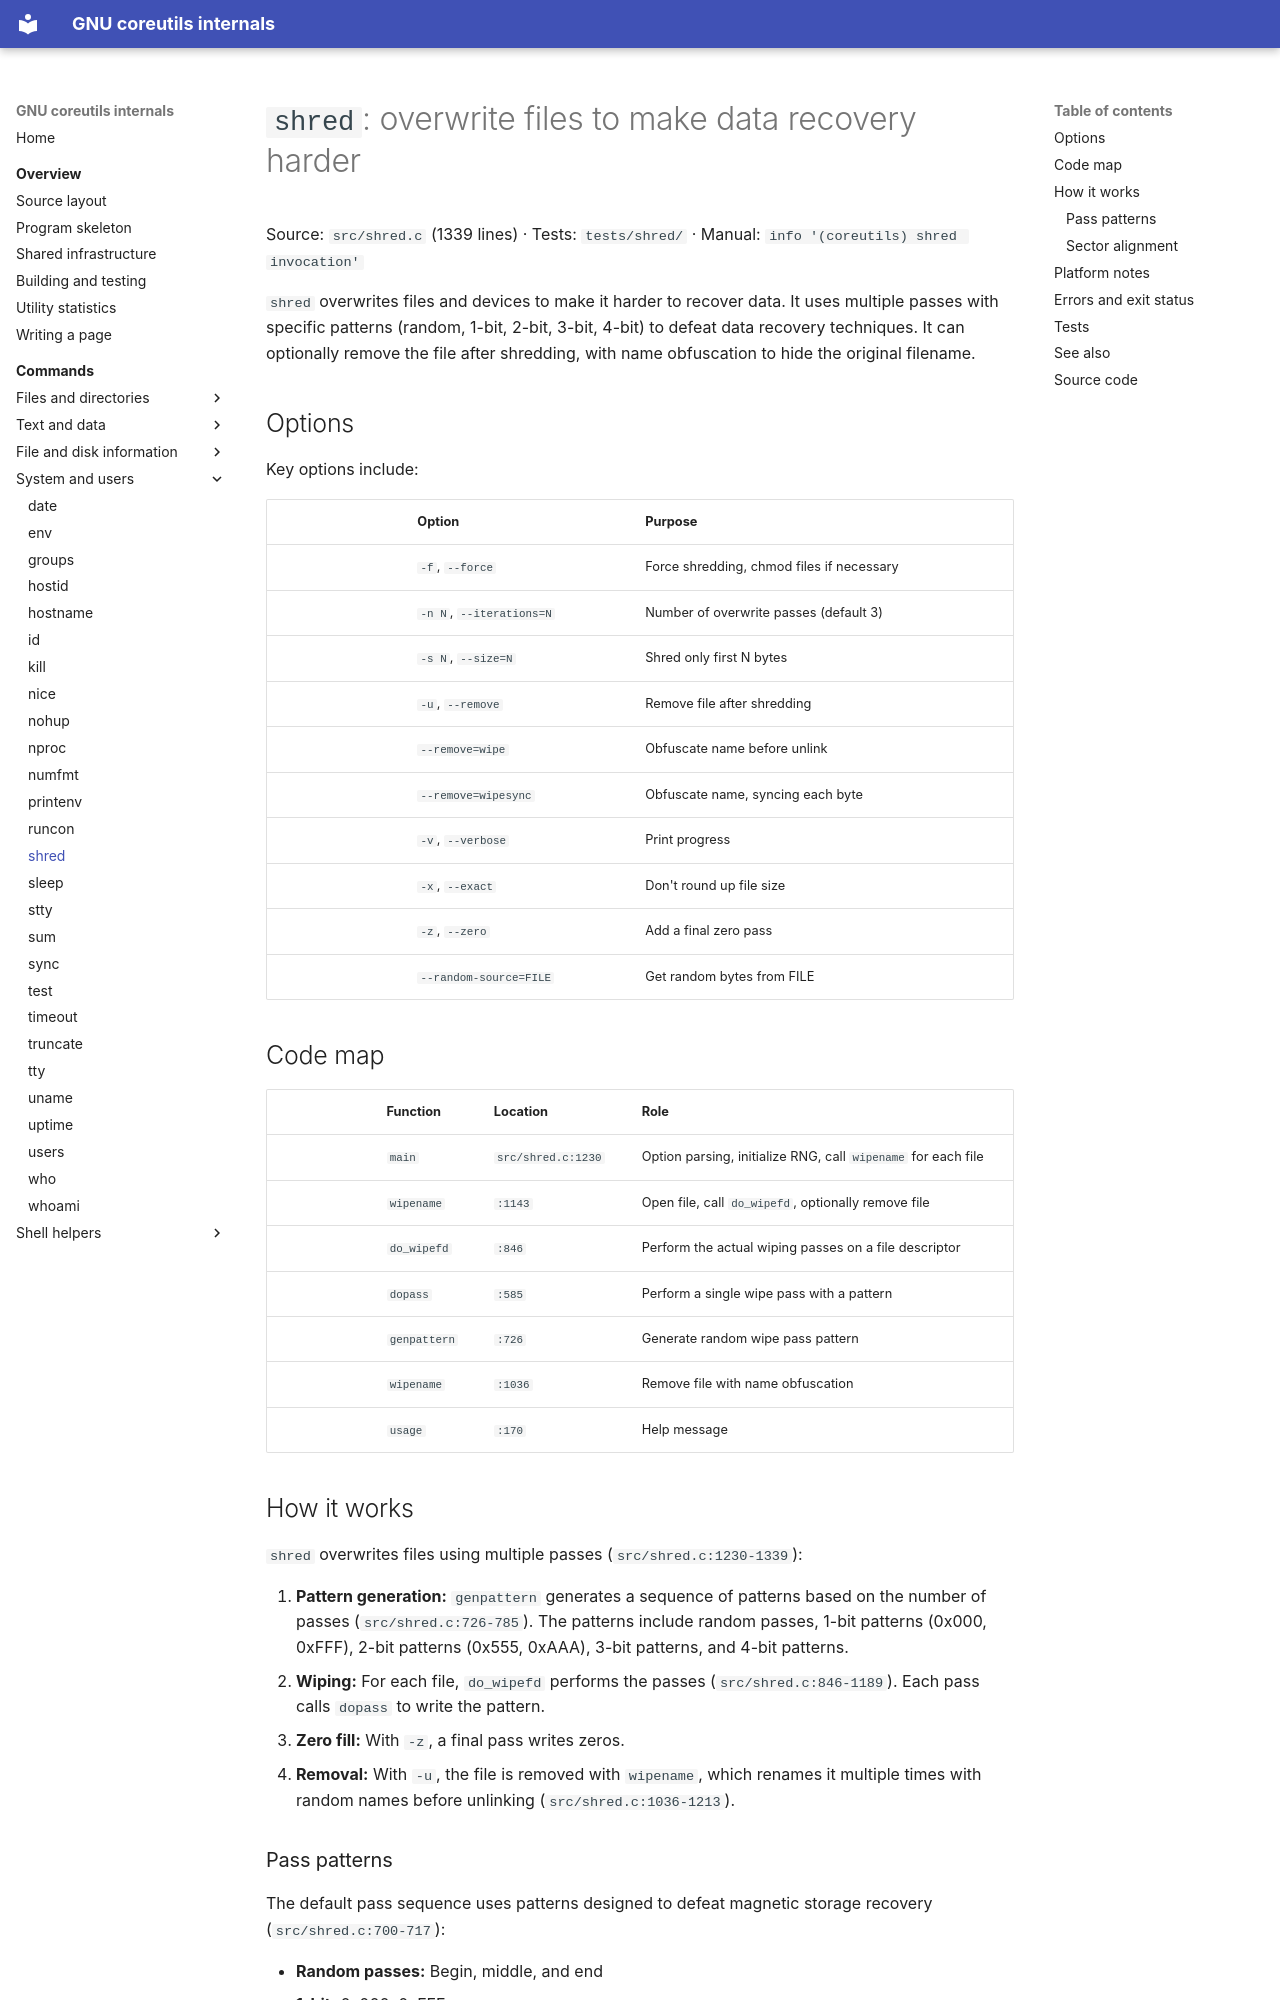

repository: andrewh/coreutils · page: commands/shred/index.html · generator: mkdocs

# `shred`: overwrite files to make data recovery harder

Source: `src/shred.c` (1339 lines) · Tests: `tests/shred/` ·
Manual: `info '(coreutils) shred invocation'`

`shred` overwrites files and devices to make it harder to recover data. It uses
multiple passes with specific patterns (random, 1-bit, 2-bit, 3-bit, 4-bit) to
defeat data recovery techniques. It can optionally remove the file after
shredding, with name obfuscation to hide the original filename.

## Options

Key options include:

|| Option | Purpose |
||---|---|
|| `-f`, `--force` | Force shredding, chmod files if necessary |
|| `-n N`, `--iterations=N` | Number of overwrite passes (default 3) |
|| `-s N`, `--size=N` | Shred only first N bytes |
|| `-u`, `--remove` | Remove file after shredding |
|| `--remove=wipe` | Obfuscate name before unlink |
|| `--remove=wipesync` | Obfuscate name, syncing each byte |
|| `-v`, `--verbose` | Print progress |
|| `-x`, `--exact` | Don't round up file size |
|| `-z`, `--zero` | Add a final zero pass |
|| `--random-source=FILE` | Get random bytes from FILE |

## Code map

|| Function | Location | Role |
||---|---|---|
|| `main` | `src/shred.c:1230` | Option parsing, initialize RNG, call `wipename` for each file |
|| `wipename` | `:1143` | Open file, call `do_wipefd`, optionally remove file |
|| `do_wipefd` | `:846` | Perform the actual wiping passes on a file descriptor |
|| `dopass` | `:585` | Perform a single wipe pass with a pattern |
|| `genpattern` | `:726` | Generate random wipe pass pattern |
|| `wipename` | `:1036` | Remove file with name obfuscation |
|| `usage` | `:170` | Help message |

## How it works

`shred` overwrites files using multiple passes (`src/shred.c:1230-1339`):

1. **Pattern generation:** `genpattern` generates a sequence of patterns based
   on the number of passes (`src/shred.c:726-785`). The patterns include
   random passes, 1-bit patterns (0x000, 0xFFF), 2-bit patterns (0x555, 0xAAA),
   3-bit patterns, and 4-bit patterns.
2. **Wiping:** For each file, `do_wipefd` performs the passes
   (`src/shred.c:846-1189`). Each pass calls `dopass` to write the pattern.
3. **Zero fill:** With `-z`, a final pass writes zeros.
4. **Removal:** With `-u`, the file is removed with `wipename`, which renames
   it multiple times with random names before unlinking
   (`src/shred.c:1036-1213`).

### Pass patterns

The default pass sequence uses patterns designed to defeat magnetic storage
recovery (`src/shred.c:700-717`):

- **Random passes:** Begin, middle, and end
- **1-bit:** 0x000, 0xFFF
- **2-bit:** 0x555, 0xAAA
- **3-bit:** Six patterns
- **4-bit:** Twelve patterns
- **Phase-altered:** Patterns with the first bit per block flipped

### Sector alignment

Writes are aligned to 512-byte sectors (`SECTOR_SIZE`) to handle write failures
gracefully (`src/shred.c:107-109`).

## Platform notes

`shred` uses `randint` from gnulib for random number generation. The random
source can be specified with `--random-source`. On Linux, it uses tape drive
ioctls if available (`HAVE_SYS_MTIO_H`).
